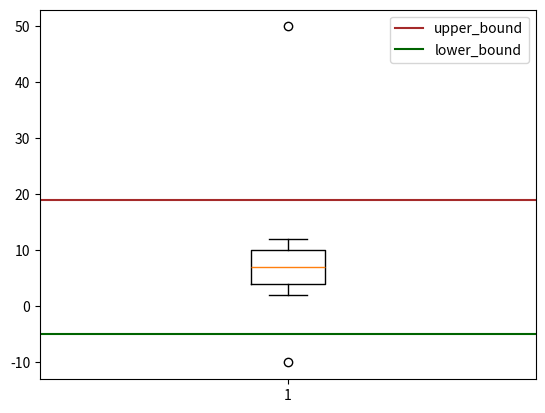

This chart was generated by the following Python code:
import numpy as np
aaa = np.array([-10,2,3,4,5,6,7,8,9,10,11,12,50])

def outlier(data):
    quartile_1, q2, quartile_3 = np.percentile(data, [25,50,75])
    print('1사분위 : ', quartile_1)
    print('2사분위 : ', q2)
    print('3사분위 : ', quartile_3)
    iqr = quartile_3 - quartile_1
    print('IQR : ', iqr)
    lower_bound = quartile_1 - (iqr * 1.5)
    upper_bound = quartile_3 + (iqr * 1.5)  # 왜 1.5인가? = 표준정규분포를 따랐을 때 나오는 수치가 1.5 임.
    return np.where((data > upper_bound) | (data < lower_bound)), \
        iqr, lower_bound, upper_bound   # | = 또는

outlier_loc, iqr, low, up = outlier(aaa)
print('이상치의 위치 : ', outlier_loc)
# 1사분위 :  4.0
# 2사분위 :  7.0
# 3사분위 :  10.0
# IQR :  6.0
# 이상치의 위치 :  (array([ 0, 12], dtype=int64),)

import matplotlib.pyplot as plt
plt.boxplot(aaa)
plt.axhline(up, color='brown', label='upper_bound')
plt.axhline(low, color='darkgreen', label='lower_bound')
plt.legend()
plt.show()